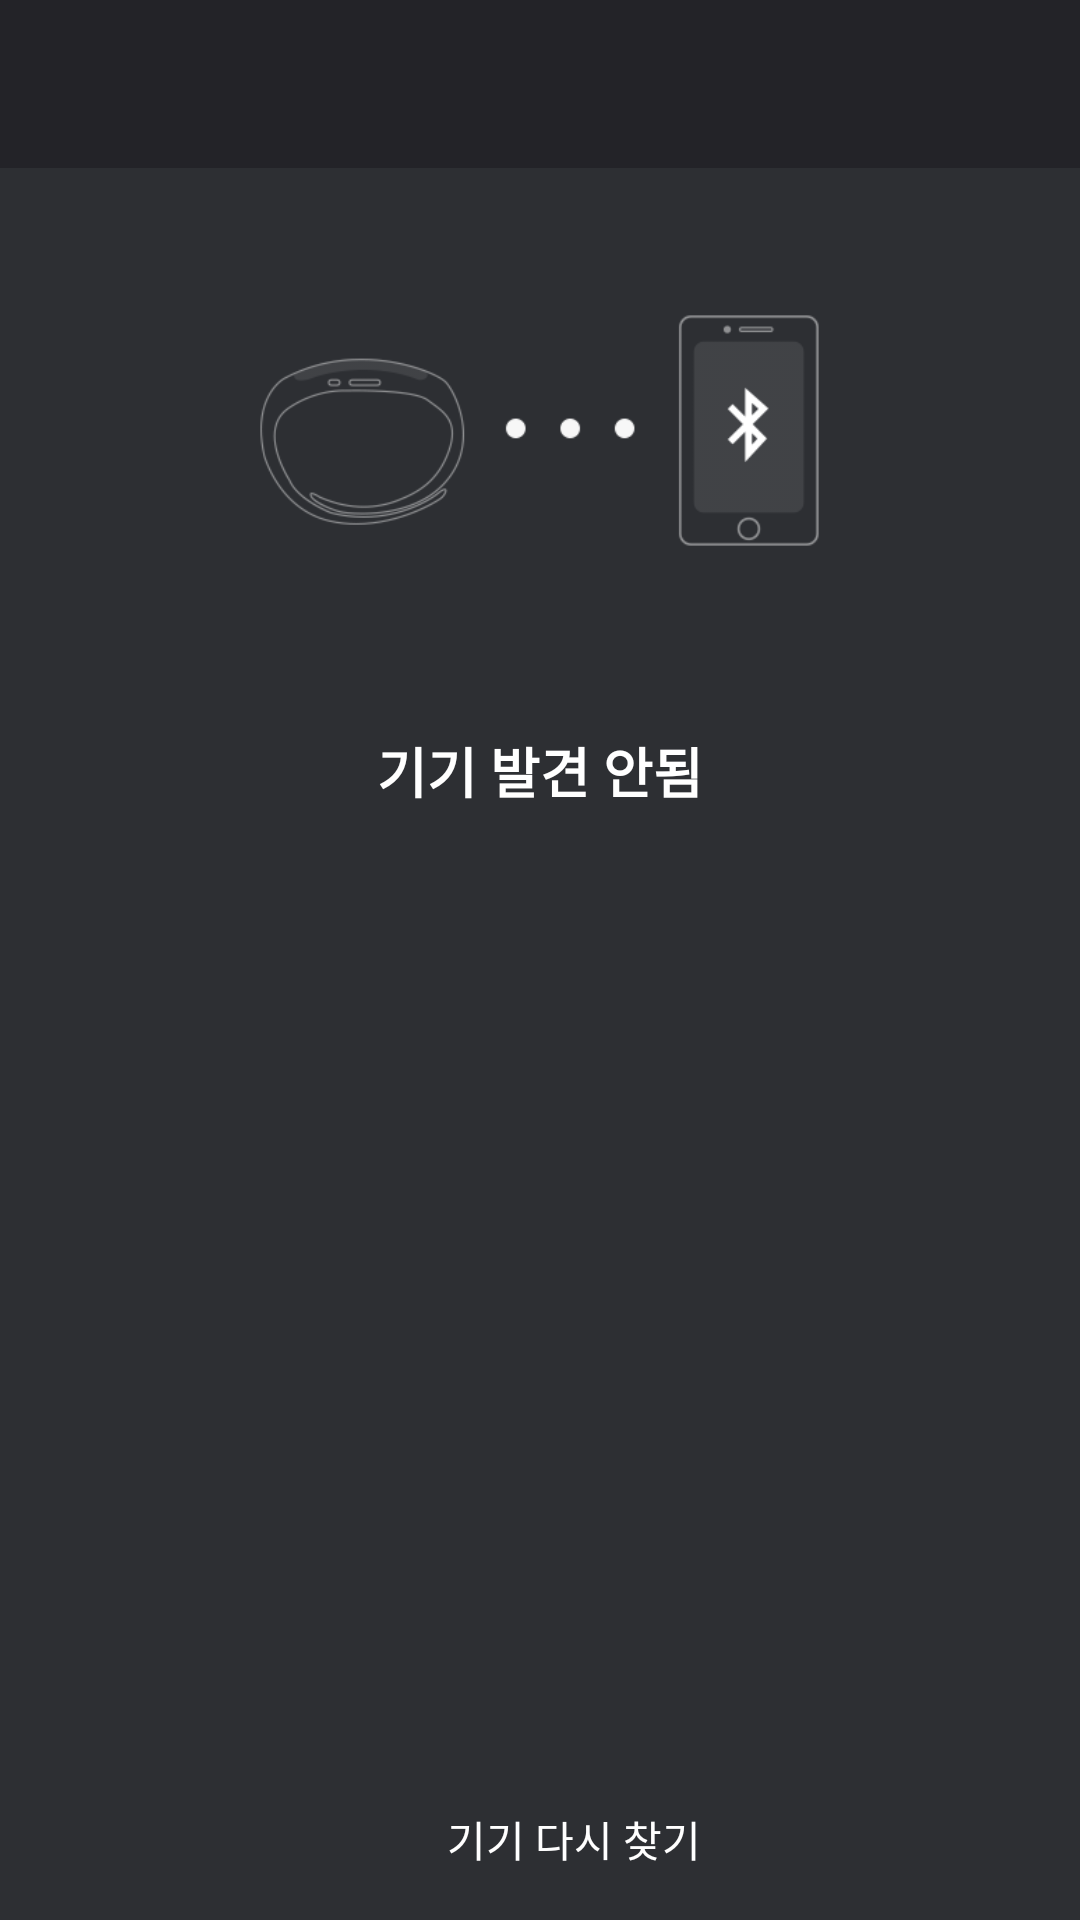

Here is an Android app screen rendered from its layout file. Give the layout XML and the strings, colors and styles it references.
<!-- AndroidManifest.xml: application theme AppTheme -->
<!-- res/layout/activity_device.xml -->
<?xml version="1.0" encoding="utf-8"?>
<android.support.constraint.ConstraintLayout
    xmlns:android="http://schemas.android.com/apk/res/android"
    xmlns:app="http://schemas.android.com/apk/res-auto"
    xmlns:tools="http://schemas.android.com/tools"
    android:layout_width="match_parent"
    android:focusable="true"
    android:focusableInTouchMode="true"
    android:layout_height="match_parent">

    <LinearLayout
        android:layout_width="0dp"
        android:layout_height="0dp"
        android:orientation="vertical"
        android:background="#2D2F33"
        app:layout_constraintBottom_toBottomOf="parent"
        app:layout_constraintLeft_toLeftOf="parent"
        app:layout_constraintRight_toRightOf="parent"
        app:layout_constraintTop_toBottomOf="@+id/appBarLayout">

        <LinearLayout
            android:layout_width="match_parent"
            android:layout_height="0dp"
            android:layout_weight="703"
            android:orientation="horizontal">

            <LinearLayout
                android:layout_width="0dp"
                android:layout_height="match_parent"
                android:layout_weight="346"
                android:orientation="vertical"></LinearLayout>

            <LinearLayout
                android:layout_width="0dp"
                android:layout_height="match_parent"
                android:layout_weight="747"
                android:orientation="vertical">

                <ImageView
                    android:id="@+id/imageView8"
                    android:layout_width="match_parent"
                    android:layout_height="match_parent"
                    app:srcCompat="@drawable/connection_img" />
            </LinearLayout>

            <LinearLayout
                android:layout_width="0dp"
                android:layout_height="match_parent"
                android:layout_weight="346"
                android:orientation="vertical"></LinearLayout>
        </LinearLayout>

        <LinearLayout
            android:layout_width="match_parent"
            android:layout_height="0dp"
            android:layout_weight="30"
            android:orientation="vertical"></LinearLayout>

        <LinearLayout
            android:layout_width="match_parent"
            android:layout_height="0dp"
            android:layout_weight="150"
            android:orientation="horizontal">

            <LinearLayout
                android:layout_width="0dp"
                android:layout_height="match_parent"
                android:layout_weight="800"
                android:orientation="vertical">

                <TextView
                    android:id="@+id/text_device"
                    android:layout_width="match_parent"
                    android:layout_height="match_parent"
                    android:gravity="center_vertical|center_horizontal"
                    android:text="@string/text_device"
                    android:textColor="@color/color_device_text_default"
                    android:textSize="18sp"
                    android:textStyle="bold" />
            </LinearLayout>

        </LinearLayout>

        <LinearLayout
            android:layout_width="match_parent"
            android:layout_height="0dp"
            android:layout_weight="1243"
            android:orientation="vertical">

            <ListView
                android:id="@+id/device_list"
                android:layout_width="match_parent"
                android:layout_height="match_parent"
                android:layout_margin="10dp" />
        </LinearLayout>

        <LinearLayout
            android:layout_width="match_parent"
            android:layout_height="0dp"
            android:layout_weight="48"
            android:orientation="vertical"></LinearLayout>

        <LinearLayout
            android:layout_width="match_parent"
            android:layout_height="0dp"
            android:layout_weight="120"
            android:orientation="horizontal">

            <LinearLayout
                android:layout_width="0dp"
                android:layout_height="match_parent"
                android:layout_weight="400"
                android:orientation="vertical"></LinearLayout>

            <LinearLayout
                android:layout_width="0dp"
                android:layout_height="match_parent"
                android:layout_weight="80"
                android:orientation="vertical">

                <Button
                    android:id="@+id/btn_rescan"
                    android:layout_width="match_parent"
                    android:layout_height="wrap_content"
                    android:background="@drawable/icon_scan" />
            </LinearLayout>

            <LinearLayout
                android:layout_width="0dp"
                android:layout_height="match_parent"
                android:layout_weight="331"
                android:orientation="vertical">

                <TextView
                    android:id="@+id/text_scan"
                    android:layout_width="match_parent"
                    android:layout_height="match_parent"
                    android:gravity="center_vertical|center_horizontal"
                    android:text="@string/text_device_scan"
                    android:textColor="@color/color_device_text_default" />
            </LinearLayout>

            <LinearLayout
                android:layout_width="0dp"
                android:layout_height="match_parent"
                android:layout_weight="400"
                android:orientation="vertical"></LinearLayout>
        </LinearLayout>

        <LinearLayout
            android:layout_width="match_parent"
            android:layout_height="0dp"
            android:layout_weight="48"
            android:orientation="vertical"></LinearLayout>

    </LinearLayout>

    <android.support.design.widget.AppBarLayout
        android:id="@+id/appBarLayout"
        android:layout_width="match_parent"
        android:layout_height="wrap_content"
        android:theme="@style/AppTheme.AppBarOverlay">

        <android.support.v7.widget.Toolbar
            android:id="@+id/device_toolbar"
            android:layout_width="match_parent"
            android:layout_height="?attr/actionBarSize"
            android:background="#232328"
            app:popupTheme="@style/AppTheme.PopupOverlay" />

    </android.support.design.widget.AppBarLayout>



</android.support.constraint.ConstraintLayout>
<!-- resources referenced by this layout -->
<resources>
  <color name="color_device_text_default">#ffffff</color>
  <!-- drawable connection_img: png bitmap (drawable-xxhdpi, 11974 bytes) -->
  <string name="text_device">기기 발견 안됨</string>
  <string name="text_device_scan">기기 다시 찾기</string>
  <style name="AppTheme.AppBarOverlay" parent="ThemeOverlay.AppCompat.Dark.ActionBar" />
  <style name="AppTheme.PopupOverlay" parent="ThemeOverlay.AppCompat.Light" />
  <style name="AppTheme" parent="Theme.AppCompat.Light.NoActionBar">
          
          <item name="colorPrimary">@color/colorPrimary</item>
          <item name="colorPrimaryDark">@color/colorPrimaryDark</item>
          <item name="colorAccent">@color/colorAccent</item>
      </style>
  <color name="colorPrimary">#ffffff</color>
  <color name="colorPrimaryDark">#000000</color>
  <color name="colorAccent">#FF4081</color>
</resources>
